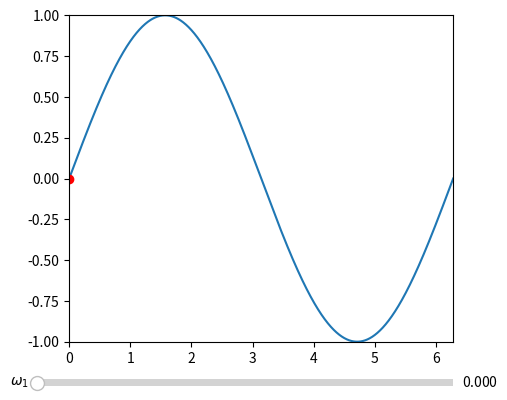

Generate this figure with matplotlib:
import numpy as np
import matplotlib.pyplot as plt
import matplotlib.animation as animation
from matplotlib.widgets import Slider


TWOPI = 2*np.pi

fig, ax = plt.subplots()
plt.subplots_adjust(bottom=0.2, left=0.3)

t = np.arange(0.0, TWOPI, 0.001)
s = np.sin(t)
l = plt.plot(t, s)
redDot, = plt.plot([0], [np.sin(0)], 'ro')

ax = plt.axis([0,TWOPI,-1,1])

axcolor = 'lightgoldenrodyellow'
om1 = plt.axes([0.25, 0.1, 0.65, 0.03], facecolor = axcolor)
som1 = Slider(om1, r'$\omega_1$', 0, TWOPI, valinit = 0)

def spv(i):
    return (i, np.sin(i))
def update(val):
    s1 = som1.val
    x,y = spv(s1)
    redDot.set_xdata(x)
    redDot.set_ydata(y)
    fig.canvas.draw_idle()

som1.on_changed(update)    

def animate(i):
    redDot.set_data(i, np.sin(i))
    return redDot,

# create animation using the animate() function
#myAnimation = animation.FuncAnimation(fig, animate, frames=np.arange(0.0, TWOPI, 0.1), \
 #                                     interval=10, blit=True, repeat=True)

plt.show()
